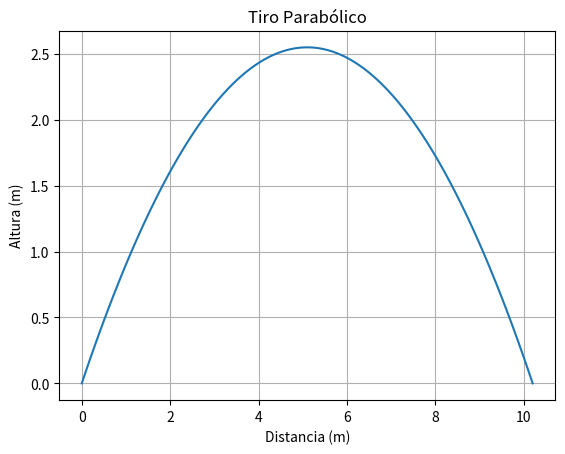

Write the Python code that produced this figure.
import matplotlib.pyplot as plt
import numpy as np

def tiro_parabolico(v0, angulo, gravedad):
    # Convertir el ángulo de grados a radianes
    angulo_rad = np.radians(angulo)
    
    # Calcular las componentes horizontal y vertical de la velocidad inicial
    v0x = v0 * np.cos(angulo_rad)
    v0y = v0 * np.sin(angulo_rad)
    
    # Calcular el tiempo total de vuelo
    t_total = (2 * v0y) / gravedad
    
    # Crear un arreglo de tiempo desde 0 hasta t_total con pequeños incrementos
    t = np.linspace(0, t_total, num=100)
    
    # Calcular las posiciones horizontal y vertical en función del tiempo
    x = v0x * t
    y = v0y * t - 0.5 * gravedad * t**2
    
    return x, y

# Parámetros iniciales
velocidad_inicial = 10  # m/s
angulo_lanzamiento = 45  # grados
gravedad = 9.8  # m/s^2

# Obtener las posiciones x e y
x, y = tiro_parabolico(velocidad_inicial, angulo_lanzamiento, gravedad)

# Graficar la trayectoria del proyectil
plt.plot(x, y)
plt.xlabel('Distancia (m)')
plt.ylabel('Altura (m)')
plt.title('Tiro Parabólico')
plt.grid(True)
plt.show()
